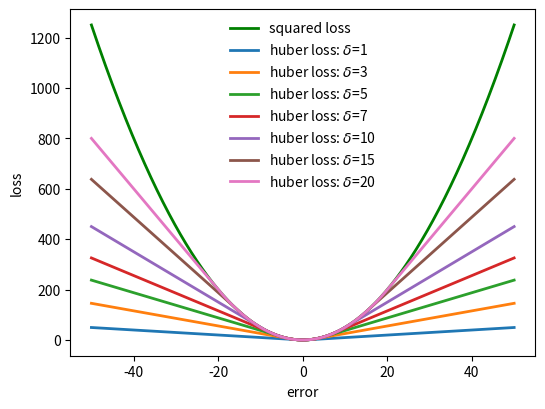

Write Python code to recreate this figure.
import numpy as np
import matplotlib.pyplot as plt

def huber_loss(x, d):
    x_abs = np.abs(x)
    loss = np.where(x_abs<=d, 0.5*x**2, 0.5*d**2+d*(x_abs-d))
    return loss

plt.figure(figsize=(6, 4.5), facecolor='w', edgecolor='k')
x = np.linspace(-50, 50, 1000)
plt.plot(x, x**2/2, label='squared loss', lw=2, color='green')
for d in (1, 3, 5, 7, 10, 15, 20):
    plt.plot(x, huber_loss(x, d), label=r'huber loss: $\delta$={}'.format(d), lw=2)

plt.legend(loc='best', frameon=False)
plt.xlabel('error')
plt.ylabel('loss')
plt.show()

